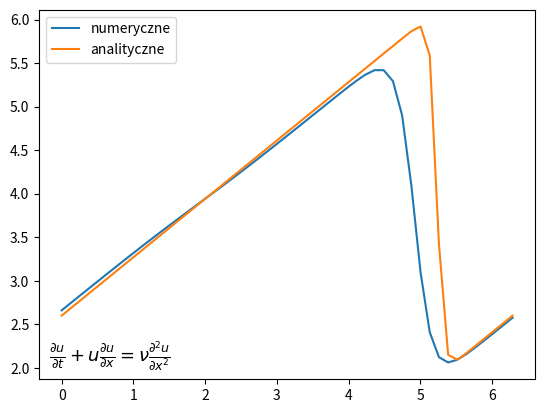

Here is the Python script that generated this plot:
# -*- coding: utf-8 -*-
"""
Created on Mon Apr 13 16:32:22 2026

@author: szczv

Twierdzenie Burgersa, rozwiązanie numeryczne (u) i analityczne (un)
"""

import numpy
from matplotlib import pyplot

nx = 50
nt = 50
dt = 0.01
vis = 0.1
dx = 2 * numpy.pi / (nx-1)

u = numpy.ones(nx)
ua = numpy.ones(nx)
ip1 = numpy.ones(nx, dtype=int)
im1 = numpy.ones(nx, dtype=int)
x = numpy.copy(u)


for i in range(nx):
    ip1[i] = i+1
    im1[i] = i-1
    x[i] = (i-1)*dx
    
ip1[nx-1] = 0
im1[0] = nx-1

for i in range(nx):
    phi = numpy.exp(-(x[i]**2)/(4*vis)) + numpy.exp((-(x[i]-2*(numpy.pi))**2/(4*vis)))
    
    dphi = (-(1/2)*(x[i]/vis))*numpy.exp(-(x[i]**2)/(4*vis))+((-(x[i]-2*(numpy.pi)))/(2*vis))*numpy.exp((-(x[i]-2*(numpy.pi))**2/(4*vis)))
    
    u[i] = (-2)*vis*(dphi/phi)+4


for it in range(nt):
    t = it*dt
    
    un = numpy.copy(u)
    
    for i in range(nx):
        u[i] = un[i]-un[i]*(dt/dx)*( un[i] - un[im1[i]]) + vis * (dt/(dx**2)) * (un[ip1[i]]-2*un[i]+un[im1[i]])
        
    for i in range(nx):
        phi = numpy.exp( -(x[i]-4*t)**2 / (4*vis*(t+1))) + numpy.exp(-(x[i]-4*t-2*numpy.pi)**2/(4*vis*(t+1)))
        
        dphi = ((-1/(2*vis*(t+1)))*(x[i]-4*t) * numpy.exp(-(x[i]-4*t)**2 / (4*vis*(t+1))) + ((-1/(2*vis*(t+1)))*(x[i]-4*t-2*numpy.pi)*numpy.exp(-(x[i]-4*t-2*numpy.pi)**2/(4*vis*(t+1)))))
        
        ua[i] = -2*vis*(dphi/phi)+4

pyplot.plot(numpy.linspace(0, 2*(numpy.pi), nx), u, label='numeryczne')
pyplot.plot(numpy.linspace(0, 2*(numpy.pi), nx), ua, label='analityczne')

pyplot.text(0.02, 0.05,
            r'$\frac{\partial u}{\partial t} + u\frac{\partial u}{\partial x} = \nu\frac{\partial^2 u}{\partial x^2}$',
            transform=pyplot.gca().transAxes,
            fontsize=13)

pyplot.legend()
pyplot.show()


    
    
